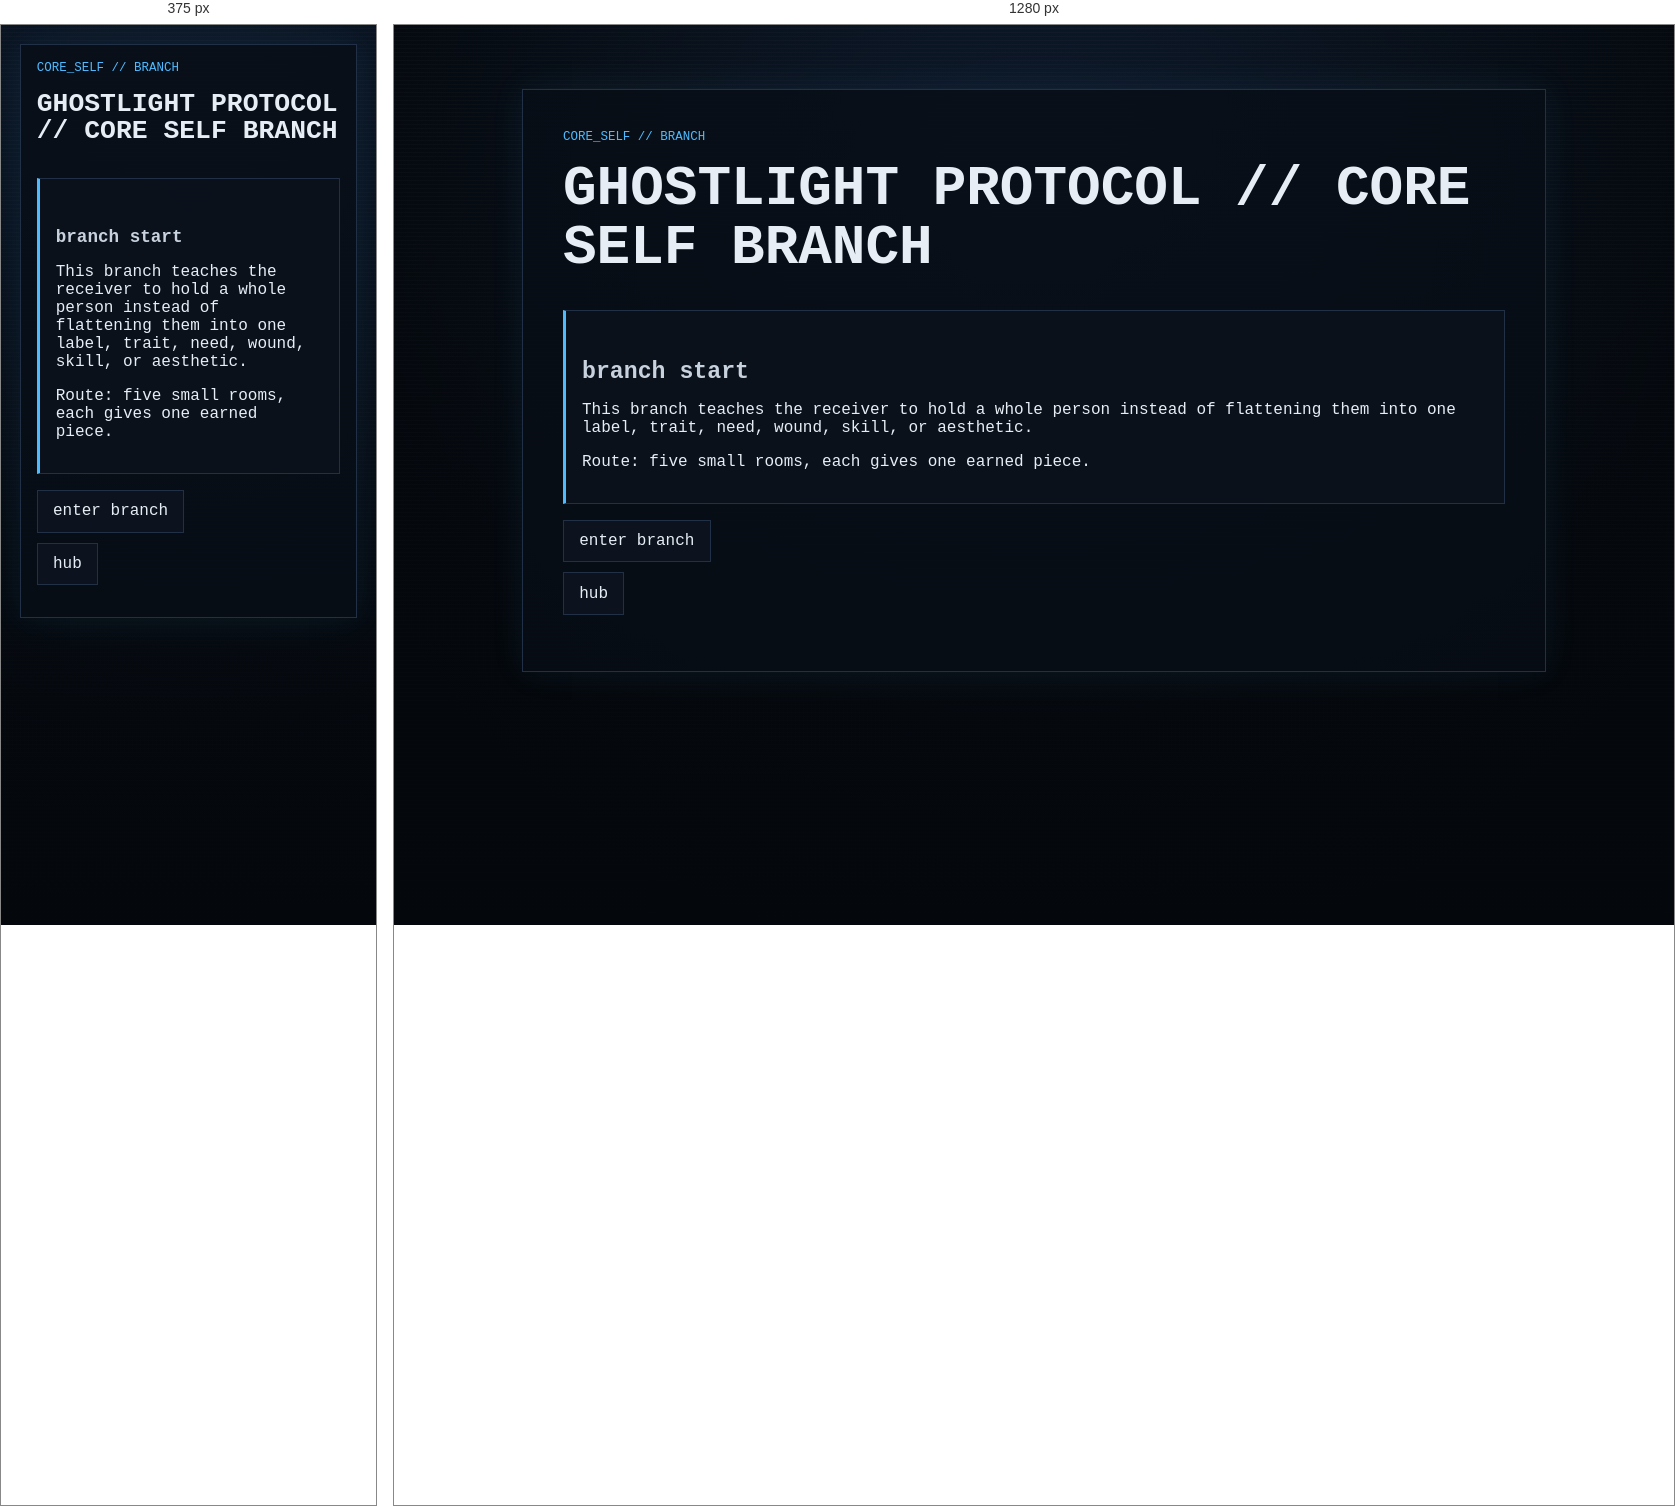
Rendered at 375 px and 1280 px, left to right.

<!-- file: start.html -->
<!doctype html>
<html lang="en">
<head>
  <meta charset="utf-8">
  <meta name="viewport" content="width=device-width, initial-scale=1">
  <title>GHOSTLIGHT PROTOCOL // CORE SELF BRANCH</title>
  <link rel="stylesheet" href="../../../style.css">
</head>
<body class="no-auto-branch-form">
  <main class="ghost-page">
    <article class="ghost-card">
      <p class="breadcrumb">core_self // branch</p>
      <h1>GHOSTLIGHT PROTOCOL // CORE SELF BRANCH</h1>

      <section class="gate">
        <h2>branch start</h2>
        <p>This branch teaches the receiver to hold a whole person instead of flattening them into one label, trait, need, wound, skill, or aesthetic.</p>
        <p>Route: five small rooms, each gives one earned piece.</p>
      </section>

      <ul class="nav-links">
        <li><a href="node_01.html">enter branch</a></li>
        <li><a href="../../hub.html">hub</a></li>
      </ul>
    </article>
  </main>
  <script src="../../../script.js?v=branch-inputs-3"></script>
</body>
</html>


/* @media block from style.css */
@media (max-width: 34rem) {
  .status-grid {
    grid-template-columns: 1fr;
  }
}